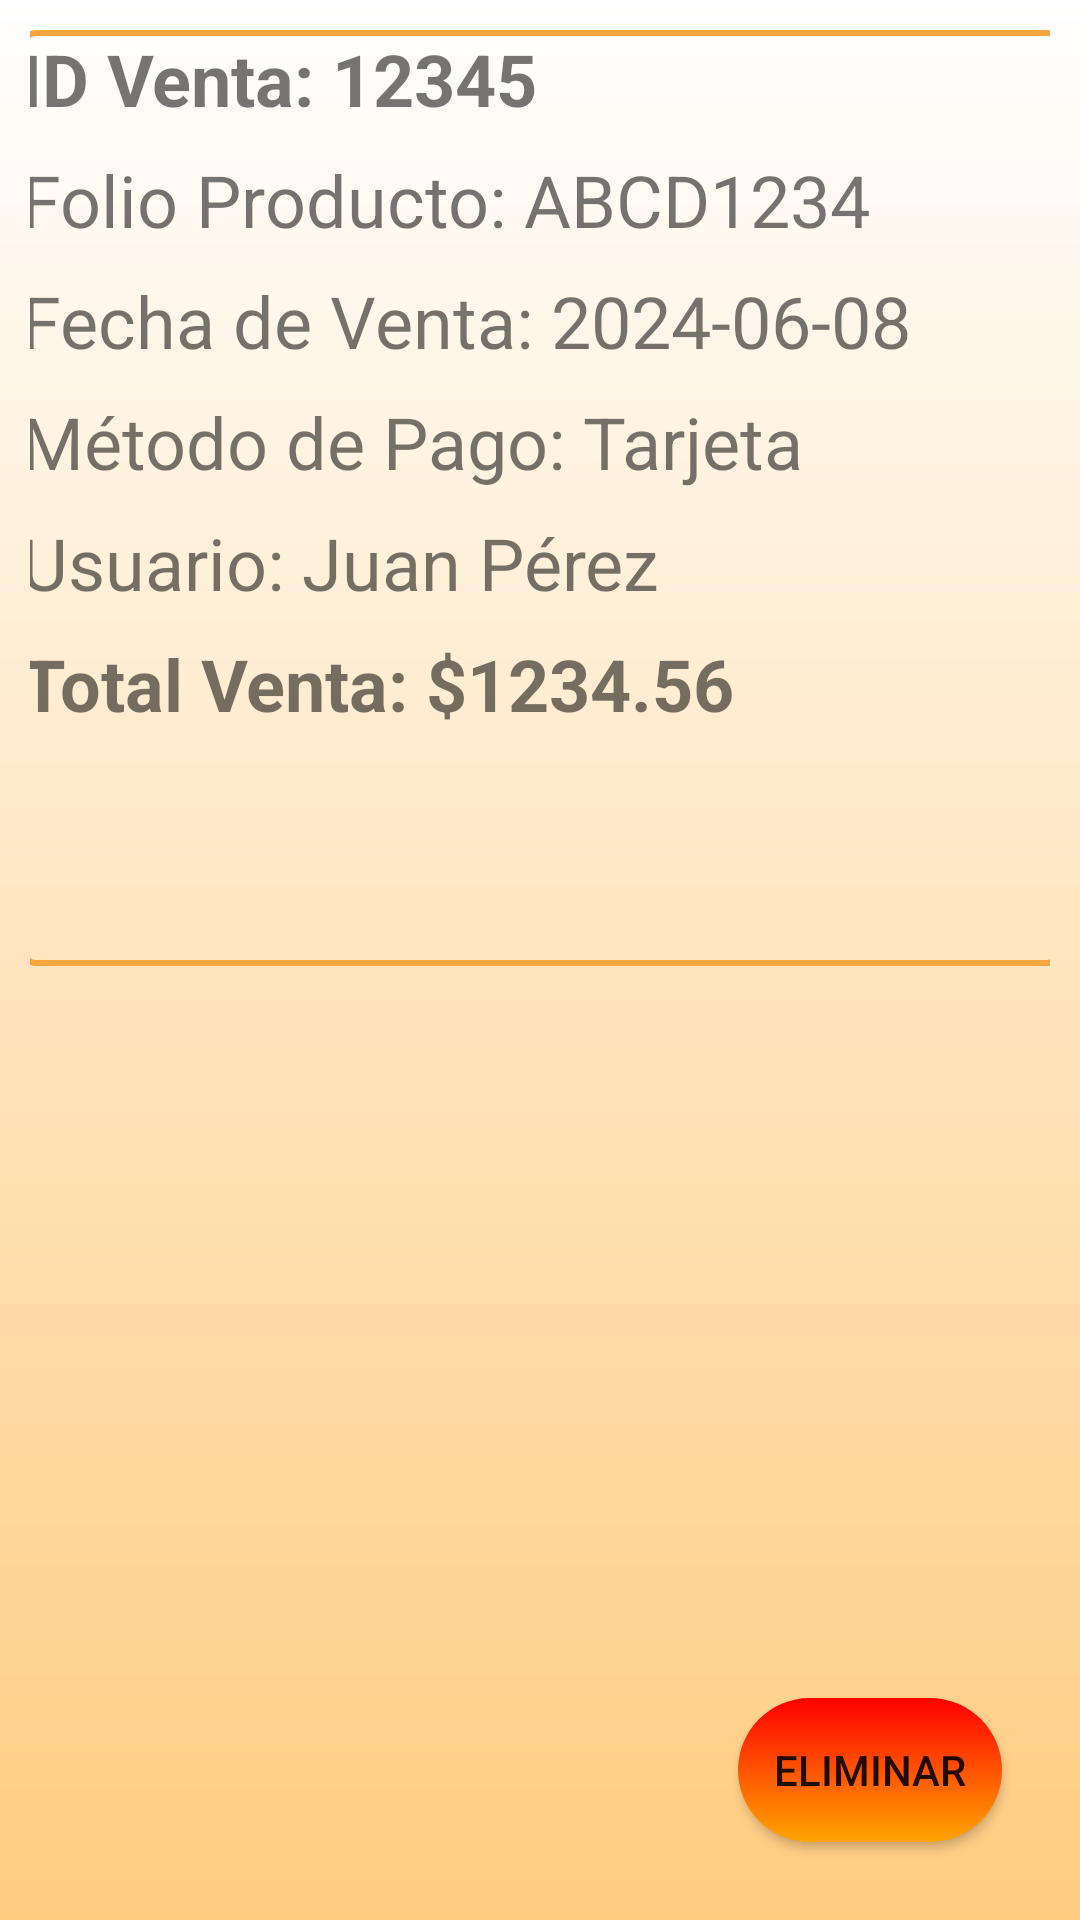

Here is an Android app screen rendered from its layout file. Give the layout XML and the strings, colors and styles it references.
<!-- AndroidManifest.xml: application theme Theme.Proyecto -->
<!-- res/layout/activity_venta_info.xml -->
<?xml version="1.0" encoding="utf-8"?>
<androidx.constraintlayout.widget.ConstraintLayout xmlns:android="http://schemas.android.com/apk/res/android"
    xmlns:app="http://schemas.android.com/apk/res-auto"
    xmlns:tools="http://schemas.android.com/tools"
    android:layout_width="match_parent"
    android:layout_height="match_parent"
    android:background="@drawable/blanco_naranja_down"
    tools:context=".VentaInfoActivity">

    <androidx.appcompat.widget.AppCompatButton
        android:id="@+id/btnDeleteCategory"
        android:layout_width="wrap_content"
        android:layout_height="wrap_content"
        android:layout_margin="16dp"
        android:background="@drawable/naranja_rojo_web"
        android:text="Eliminar"
        app:layout_constraintBottom_toBottomOf="parent"
        app:layout_constraintEnd_toEndOf="parent" />

    <LinearLayout
        android:layout_width="347dp"
        android:layout_height="312dp"
        android:background="@drawable/spinner_border"
        android:orientation="vertical"
        app:layout_constraintEnd_toEndOf="parent"
        app:layout_constraintStart_toStartOf="parent"
        app:layout_constraintTop_toTopOf="parent">

        
        <TextView
            android:id="@+id/tvSaleId"
            android:layout_width="wrap_content"
            android:layout_height="wrap_content"
            android:layout_marginBottom="8dp"
            android:text="ID Venta: 12345"
            android:textSize="24sp"
            android:textStyle="bold" />

        
        <TextView
            android:id="@+id/tvProductFolio"
            android:layout_width="wrap_content"
            android:layout_height="wrap_content"
            android:layout_marginBottom="8dp"
            android:text="Folio Producto: ABCD1234"
            android:textSize="24sp" />

        
        <TextView
            android:id="@+id/tvSaleDate"
            android:layout_width="wrap_content"
            android:layout_height="wrap_content"
            android:layout_marginBottom="8dp"
            android:text="Fecha de Venta: 2024-06-08"
            android:textSize="24sp" />

        
        <TextView
            android:id="@+id/tvPaymentMethod"
            android:layout_width="wrap_content"
            android:layout_height="wrap_content"
            android:layout_marginBottom="8dp"
            android:text="Método de Pago: Tarjeta"
            android:textSize="24sp" />

        
        <TextView
            android:id="@+id/tvUserTicket"
            android:layout_width="wrap_content"
            android:layout_height="wrap_content"
            android:layout_marginBottom="8dp"
            android:text="Usuario: Juan Pérez"
            android:textSize="24sp" />

        
        <TextView
            android:id="@+id/tvTotalTicket"
            android:layout_width="wrap_content"
            android:layout_height="wrap_content"
            android:layout_marginBottom="8dp"
            android:text="Total Venta: $1234.56"
            android:textSize="24sp"
            android:textStyle="bold" />
    </LinearLayout>
</androidx.constraintlayout.widget.ConstraintLayout>
<!-- resources referenced by this layout -->
<resources>
  <!-- drawable blanco_naranja_down (drawable) -->
  <shape xmlns:android="http://schemas.android.com/apk/res/android">
      <gradient
          android:startColor="#FFCC80"
          android:endColor="#FFFFFF"
          android:type="linear"
          android:angle="90"/>
      <padding
          android:left="10dp"
          android:top="10dp"
          android:right="10dp"
          android:bottom="10dp"/>
  </shape>
  <!-- drawable naranja_rojo_web (drawable) -->
  <shape xmlns:android="http://schemas.android.com/apk/res/android">
      <corners android:radius="25dp"/>
      <gradient
          android:startColor="@color/naranja_web"
          android:endColor="@color/rojo_web"
          android:type="linear"
          android:angle="90"/>
      <padding
          android:left="10dp"
          android:top="10dp"
          android:right="10dp"
          android:bottom="10dp"/>
  </shape>
  <!-- drawable spinner_border (drawable) -->
  <?xml version="1.0" encoding="utf-8"?>
  <shape xmlns:android="http://schemas.android.com/apk/res/android">
      <solid android:color="@android:color/transparent"/>
      <stroke android:width="2dp" android:color="@color/melocoton"/>
      <corners android:radius="4dp"/>
  </shape>
  <style name="Theme.Proyecto" parent="Theme.MaterialComponents.Light.DarkActionBar">
          
          <item name="colorPrimary">#f7a541</item>
          <item name="colorPrimaryVariant">@color/purple_700</item>
          <item name="colorOnPrimary">@color/white</item>
          
          <item name="colorSecondary">@color/teal_200</item>
          <item name="colorSecondaryVariant">@color/teal_700</item>
          <item name="colorOnSecondary">@color/black</item>
          
          <item name="android:statusBarColor">?attr/colorPrimaryVariant</item>
          
      </style>
  <color name="naranja_web">#FFA500</color>
  <color name="rojo_web">#FF0000</color>
  <color name="melocoton">#F7A541</color>
  <color name="purple_700">#FF3700B3</color>
  <color name="white">#FFFFFFFF</color>
  <color name="teal_200">#FF03DAC5</color>
  <color name="teal_700">#FF018786</color>
  <color name="black">#FF000000</color>
</resources>
